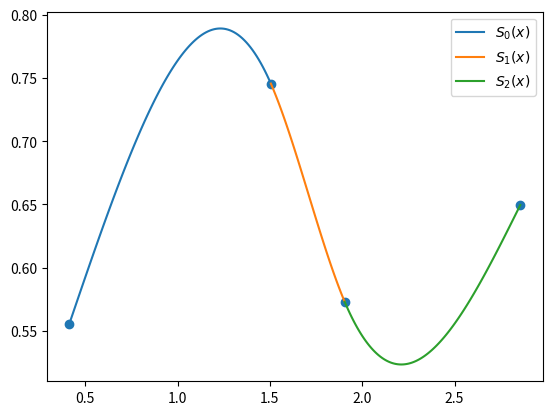

Python code for this plot:
import numpy as np
import matplotlib.pylab as plt
import math


def spline(x, y):
    n = len(x)
    a = {k: v for k, v in enumerate(y)}
    h = {k: x[k + 1] - x[k] for k in range(n - 1)}

    A = [[1] + [0] * (n - 1)]
    for i in range(1, n - 1):
        row = [0] * n
        row[i - 1] = h[i - 1]
        row[i] = 2 * (h[i - 1] + h[i])
        row[i + 1] = h[i]
        A.append(row)
    A.append([0] * (n - 1) + [1])

    B = [0]
    for k in range(1, n - 1):
        row = 3 * (a[k + 1] - a[k]) / h[k] - 3 * (a[k] - a[k - 1]) / h[k - 1]
        B.append(row)
    B.append(0)

    c = dict(zip(range(n), np.linalg.solve(A, B)))

    b = {}
    d = {}
    for k in range(n - 1):
        b[k] = (1 / h[k]) * (a[k + 1] - a[k]) - (h[k] / 3) * (2 * c[k] + c[k + 1])
        d[k] = (c[k + 1] - c[k]) / (3 * h[k])

    s = {}
    for k in range(n - 1):
        print(f'Equation {k}:')
        print(f'a[{k}] = {a[k]}')
        print(f'b[{k}] = {b[k]}')
        print(f'c[{k}] = {c[k]}')
        print(f'd[{k}] = {d[k]}')
        eq = f'{a[k]}{b[k]:+}*(x{-x[k]:+}){c[k]:+}*(x{-x[k]:+})**2{d[k]:+}*(x{-x[k]:+})**3'
        s[k] = {'eq': eq, 'domain': [x[k], x[k + 1]]}

    return s


x = [0.414, 1.505, 1.905, 2.856]
y = []


def f(x):
    return np.cos(np.sin(np.log(x**2)))


for xi in x:
    y.append(f(xi))

eqs = spline(x, y)

for eq in eqs.values():
    print(eq)


def s(x):
    for key, value in eqs.items():
        if value['domain'][0] <= x <= value['domain'][1]:
            return eval(value['eq'])


for key, value in eqs.items():
    def p(x):
        return eval(value['eq'])
    t = np.linspace(*value['domain'], 100)
    plt.plot(t, p(t), label=f'$S_{key}(x)$')

plt.scatter(x, y)
plt.legend()
plt.savefig('spline.png')